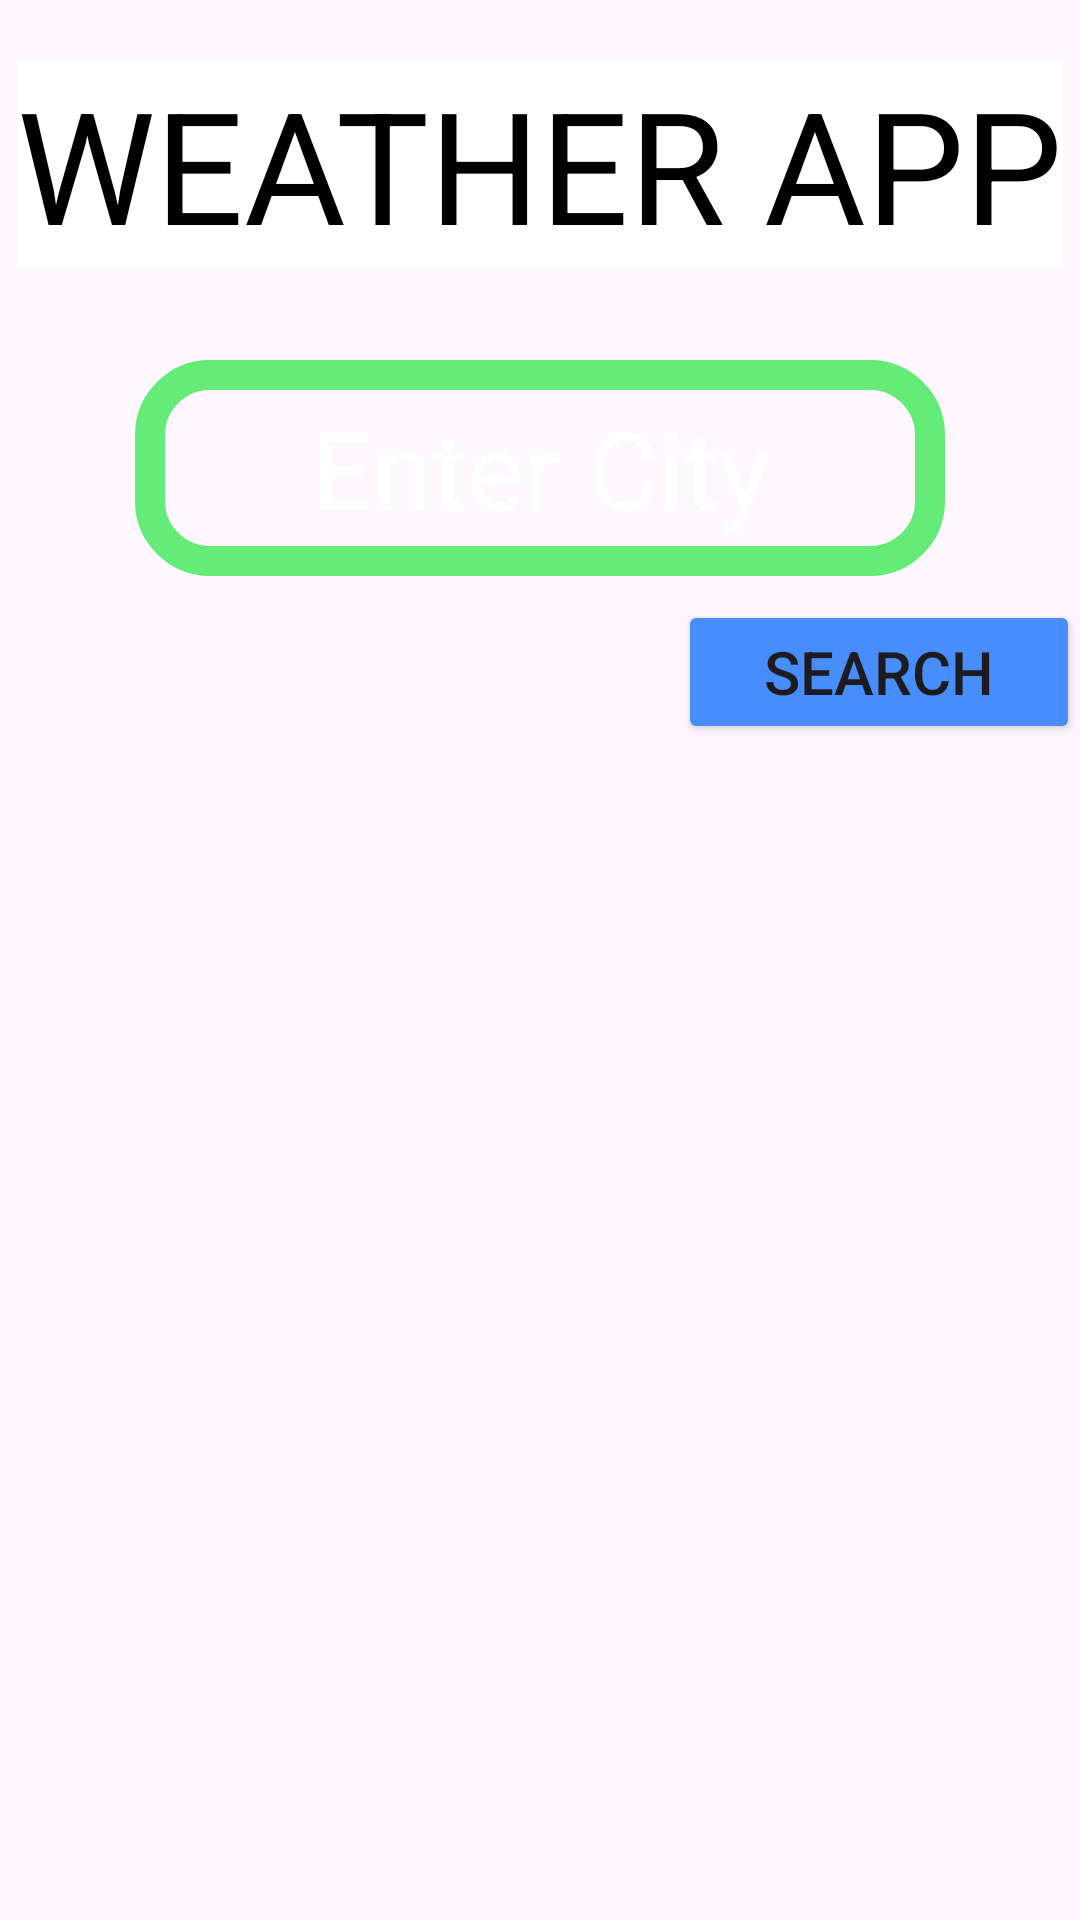

The Android layout XML behind this screen, and the referenced resources:
<!-- AndroidManifest.xml: application theme Theme.ApnaKissan -->
<!-- res/layout/activity_weather.xml -->
<?xml version="1.0" encoding="utf-8"?>
<RelativeLayout
    xmlns:android="http://schemas.android.com/apk/res/android"
    xmlns:app="http://schemas.android.com/apk/res-auto"
    xmlns:tools="http://schemas.android.com/tools"
    android:id="@+id/main"
    android:layout_width="match_parent"
    android:layout_height="match_parent"
    tools:context=".Weather">
    <ImageView
        android:id="@+id/imageView"
        android:layout_width="match_parent"
        android:layout_height="match_parent"
        app:srcCompat="@drawable/cloud" />

    <TextView
        android:id="@+id/textView"
        android:layout_width="wrap_content"
        android:layout_height="wrap_content"
        android:text="WEATHER APP"
        android:layout_centerHorizontal="true"
        android:layout_marginTop="20dp"
        android:textColor="@color/black"
        android:background="@color/white"
        android:textSize="52dp"
        android:textFontWeight="500"
        android:textStyle="bold"

        />

    <EditText
        android:id="@+id/cityName"
        android:layout_width="270dp"
        android:layout_height="72dp"
        android:layout_centerHorizontal="true"
        android:layout_marginTop="120dp"
        android:background="@drawable/input_bg"
        android:hint="Enter City"
        android:textColorHint="@color/white"
        android:textColor="@color/white"
        android:textSize="36dp"
        android:textAlignment="center"/>

    <Button
        android:id="@+id/search"
        android:layout_width="134dp"
        android:layout_height="wrap_content"
        android:layout_alignParentRight="true"
        android:layout_marginTop="200dp"
        android:text="Search"
        android:textSize="20dp"
        android:backgroundTint="#478EFA"
        />

    <TextView
        android:id="@+id/weather"
        android:layout_width="wrap_content"
        android:layout_height="wrap_content"
        android:layout_centerHorizontal="true"
        android:layout_centerVertical="true"
        android:textSize="30dp"
        android:textFontWeight="500"
        android:textStyle="bold"
        android:background="#36A1E9"
        android:textColor="@color/white"/>
</RelativeLayout>
<!-- resources referenced by this layout -->
<resources>
  <color name="black">#FF000000</color>
  <color name="white">#FFFFFFFF</color>
  <!-- drawable input_bg (drawable) -->
  <?xml version="1.0" encoding="utf-8"?>
  <shape xmlns:android="http://schemas.android.com/apk/res/android" android:shape="rectangle">
   <stroke
       android:width="10dp"
       android:color="@color/green"/>
      <corners
          android:radius="20dp"/>
  </shape>
  <style name="Theme.ApnaKissan" parent="Base.Theme.ApnaKissan" />
  <color name="green">#65EB77</color>
  <style name="Base.Theme.ApnaKissan" parent="Theme.Material3.DayNight.NoActionBar">
          
           <item name="colorPrimary">@color/green</item>
      </style>
</resources>
